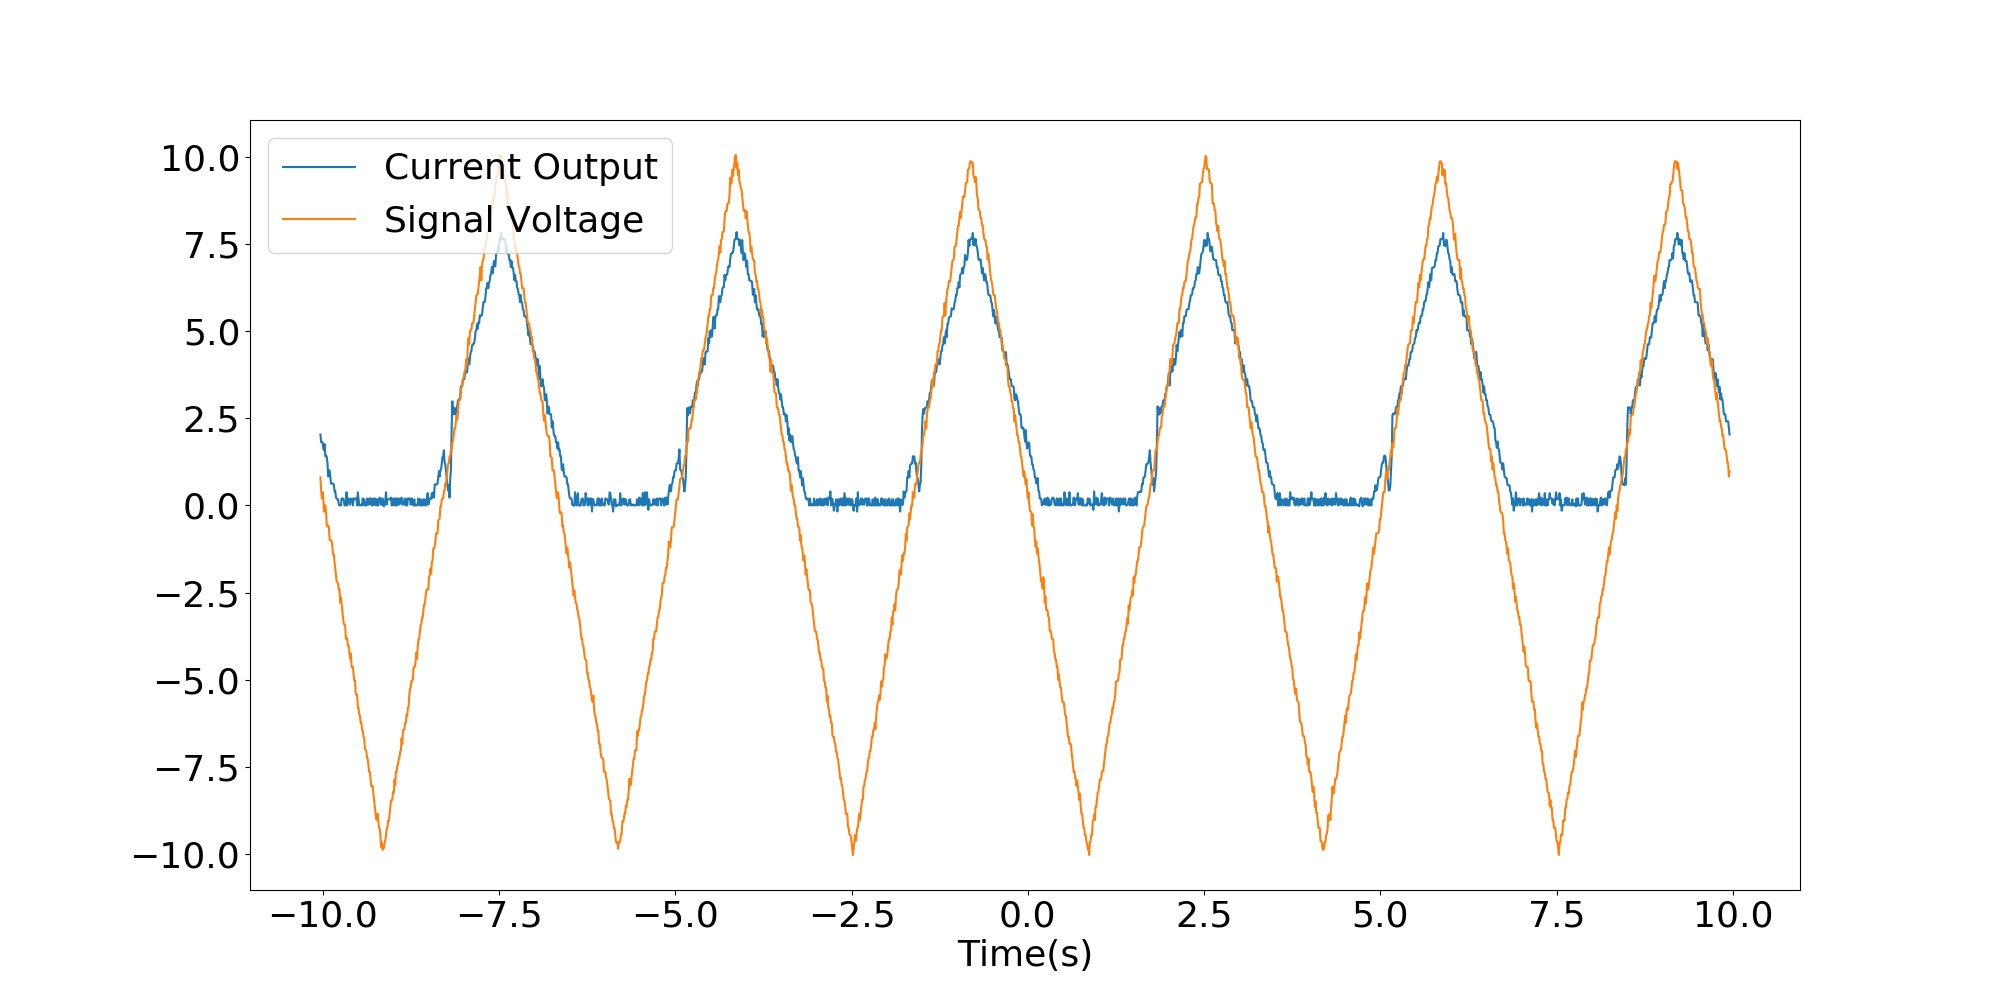

Source data for this figure (header and first rows):
x-axis, 1, 2
second, Volt, Volt
-10.0400E+00, , 
-10.0300E+00, -81.4E-03, +804.0E-03
-10.0200E+00, -72.4E-03, +427.1E-03
-10.0100E+00, -72.4E-03, +201.0E-03
-10.0000E+00, -72.4E-03, +376.9E-03
-9.9900E+00, -65.3E-03, +201.0E-03
-9.9800E+00, -63.3E-03, -175.9E-03
-9.9700E+00, -70.4E-03, +0.0E+00
-9.9600E+00, -56.3E-03, +0.0E+00
-9.9500E+00, -57.3E-03, -201.0E-03
-9.9400E+00, -55.3E-03, -577.9E-03
-9.9300E+00, -48.2E-03, -603.0E-03
-9.9200E+00, -33.2E-03, -577.9E-03
-9.9100E+00, -40.2E-03, -628.1E-03
-9.9000E+00, -40.2E-03, -979.9E-03
-9.8900E+00, -33.2E-03, -1.0050E+00
-9.8800E+00, -25.1E-03, -1.0050E+00
-9.8700E+00, -25.1E-03, -1.0302E+00
-9.8600E+00, -25.1E-03, -1.2060E+00
-9.8500E+00, -25.1E-03, -1.4070E+00
-9.8400E+00, -24.1E-03, -1.4070E+00
-9.8300E+00, -16.1E-03, -1.6332E+00
-9.8200E+00, -16.1E-03, -1.8090E+00
-9.8100E+00, -9.0E-03, -2.0101E+00
-9.8000E+00, -8.0E-03, -2.1859E+00
-9.7900E+00, -7.0E-03, -2.2111E+00
-9.7800E+00, -7.0E-03, -2.2362E+00
-9.7700E+00, -1.0E-03, -2.4121E+00
-9.7600E+00, +0.0E+00, -2.4121E+00
-9.7500E+00, +0.0E+00, -2.7889E+00
-9.7400E+00, +0.0E+00, -2.6382E+00
-9.7300E+00, -8.0E-03, -2.8392E+00
-9.7200E+00, -7.0E-03, -3.0151E+00
-9.7100E+00, -8.0E-03, -3.2161E+00
-9.7000E+00, -7.0E-03, -3.3920E+00
-9.6900E+00, +0.0E+00, -3.4171E+00
-9.6800E+00, +0.0E+00, -3.4422E+00
-9.6700E+00, -1.0E-03, -3.8191E+00
-9.6600E+00, -15.1E-03, -3.7940E+00
-9.6500E+00, +0.0E+00, -3.8191E+00
-9.6400E+00, -7.0E-03, -4.0201E+00
-9.6300E+00, -8.0E-03, -4.0201E+00
-9.6200E+00, -7.0E-03, -4.2211E+00
-9.6100E+00, -1.0E-03, -4.3970E+00
-9.6000E+00, -8.0E-03, -4.2462E+00
-9.5900E+00, -7.0E-03, -4.5980E+00
-9.5800E+00, -7.0E-03, -4.6482E+00
-9.5700E+00, +0.0E+00, -4.6231E+00
-9.5600E+00, -8.0E-03, -4.8492E+00
-9.5500E+00, -7.0E-03, -5.0251E+00
-9.5400E+00, -8.0E-03, -5.0251E+00
-9.5300E+00, -8.0E-03, -5.4020E+00
-9.5200E+00, -8.0E-03, -5.4271E+00
-9.5100E+00, +0.0E+00, -5.4271E+00
-9.5000E+00, -15.1E-03, -5.8040E+00
-9.4900E+00, -7.0E-03, -5.8040E+00
-9.4800E+00, +0.0E+00, -6.0050E+00
-9.4700E+00, -1.0E-03, -6.0302E+00
-9.4600E+00, +0.0E+00, -6.2312E+00
... 1,941 more rows
